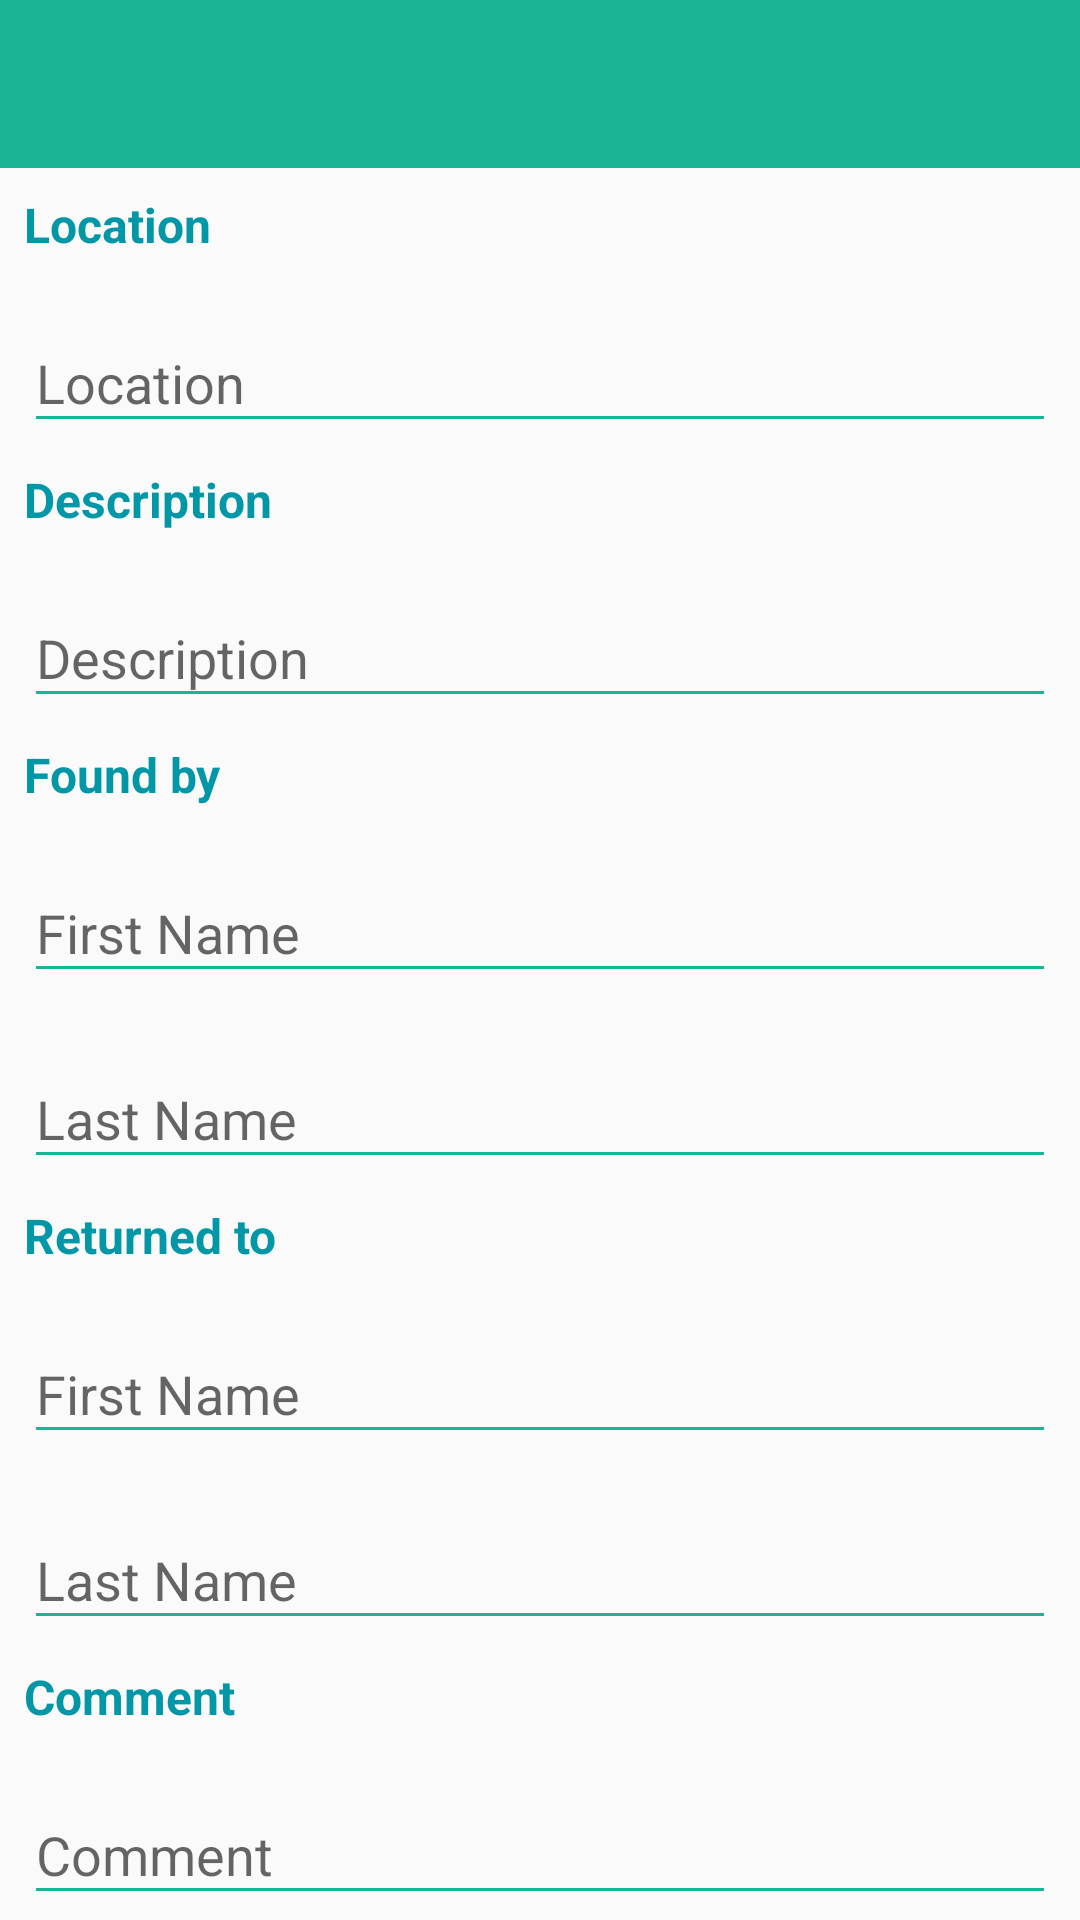

This screen was rendered from an Android layout file. Write that file and the resources it references.
<!-- AndroidManifest.xml: application theme AppThemeNoActionBar -->
<!-- res/layout/activity_new_found_object.xml -->
<?xml version="1.0" encoding="utf-8"?>
<RelativeLayout xmlns:android="http://schemas.android.com/apk/res/android"
    xmlns:tools="http://schemas.android.com/tools"
    android:layout_width="match_parent"
    android:layout_height="match_parent"
    xmlns:app="http://schemas.android.com/apk/res-auto"
    tools:context=".activites.NewFoundObjectActivity">

    
    <android.support.design.widget.AppBarLayout
        android:id="@+id/appbar"
        android:layout_width="match_parent"
        android:layout_height="wrap_content"
        android:theme="@style/ThemeOverlay.AppCompat.Dark.ActionBar">

        <include layout="@layout/include_toolbar" />

    </android.support.design.widget.AppBarLayout>

    <android.support.v4.widget.NestedScrollView
        android:layout_width="match_parent"
        android:layout_height="match_parent"
        android:layout_below="@id/appbar">

        <android.support.v7.widget.LinearLayoutCompat
            android:layout_width="match_parent"
            android:layout_height="match_parent"
            android:orientation="vertical">

            
            <android.support.v7.widget.AppCompatTextView
                android:id="@+id/tv_new_object_found_location_title"
                android:layout_width="wrap_content"
                android:layout_height="wrap_content"
                android:layout_marginStart="8dp"
                android:layout_marginTop="8dp"
                android:text="@string/text_new_order_location"
                android:textColor="@color/colorSecondary"
                android:textSize="16sp"
                android:textStyle="bold" />

            
            <android.support.design.widget.TextInputLayout
                android:id="@+id/il_new_object_found_location"
                android:layout_width="match_parent"
                android:layout_height="wrap_content"
                android:layout_marginStart="8dp"
                android:layout_marginTop="8dp"
                android:layout_marginEnd="8dp"
                app:hintTextAppearance="@style/MyHintTextStyle">

                <android.support.v7.widget.AppCompatEditText
                    android:id="@+id/et_new_object_found_location"
                    android:layout_width="match_parent"
                    android:layout_height="wrap_content"
                    android:hint="@string/hint_new_order_location"
                    android:inputType="text"
                    android:theme="@style/MyEditTextStyle" />
            </android.support.design.widget.TextInputLayout>

            
            <android.support.v7.widget.AppCompatTextView
                android:id="@+id/tv_new_object_found_description_title"
                android:layout_width="wrap_content"
                android:layout_height="wrap_content"
                android:layout_marginStart="8dp"
                android:layout_marginTop="8dp"
                android:text="@string/text_new_order_description"
                android:textColor="@color/colorSecondary"
                android:textSize="16sp"
                android:textStyle="bold" />

            
            <android.support.design.widget.TextInputLayout
                android:id="@+id/il_new_object_found_description"
                android:layout_width="match_parent"
                android:layout_height="wrap_content"
                android:layout_marginStart="8dp"
                android:layout_marginTop="8dp"
                android:layout_marginEnd="8dp"
                app:hintTextAppearance="@style/MyHintTextStyle">

                <android.support.v7.widget.AppCompatEditText
                    android:id="@+id/et_new_object_found_description"
                    android:layout_width="match_parent"
                    android:layout_height="wrap_content"
                    android:hint="@string/hint_new_order_description"
                    android:inputType="textMultiLine"
                    android:lines="5"
                    android:minLines="1"
                    android:theme="@style/MyEditTextStyle" />
            </android.support.design.widget.TextInputLayout>

            
            <android.support.v7.widget.AppCompatTextView
                android:id="@+id/tv_new_object_found_by_title"
                android:layout_width="wrap_content"
                android:layout_height="wrap_content"
                android:layout_marginStart="8dp"
                android:layout_marginTop="8dp"
                android:text="@string/text_show_lost_and_found_found_by"
                android:textColor="@color/colorSecondary"
                android:textSize="16sp"
                android:textStyle="bold" />

            
            <android.support.design.widget.TextInputLayout
                android:id="@+id/il_new_object_found_first_name"
                android:layout_width="match_parent"
                android:layout_height="wrap_content"
                android:layout_marginStart="8dp"
                android:layout_marginTop="8dp"
                android:layout_marginEnd="8dp"
                app:hintTextAppearance="@style/MyHintTextStyle">

                <android.support.v7.widget.AppCompatEditText
                    android:id="@+id/et_new_object_found_first_name"
                    android:layout_width="match_parent"
                    android:layout_height="wrap_content"
                    android:hint="@string/hint_new_order_first_name"
                    android:inputType="text"
                    android:theme="@style/MyEditTextStyle" />
            </android.support.design.widget.TextInputLayout>

            
            <android.support.design.widget.TextInputLayout
                android:id="@+id/il_new_object_found_last_name"
                android:layout_width="match_parent"
                android:layout_height="wrap_content"
                android:layout_marginStart="8dp"
                android:layout_marginTop="8dp"
                android:layout_marginEnd="8dp"
                app:hintTextAppearance="@style/MyHintTextStyle">

                <android.support.v7.widget.AppCompatEditText
                    android:id="@+id/et_new_object_found_last_name"
                    android:layout_width="match_parent"
                    android:layout_height="wrap_content"
                    android:hint="@string/hint_new_order_last_name"
                    android:inputType="text"
                    android:theme="@style/MyEditTextStyle" />
            </android.support.design.widget.TextInputLayout>

            
            <android.support.v7.widget.AppCompatTextView
                android:id="@+id/tv_new_object_found_belong_by_title"
                android:layout_width="wrap_content"
                android:layout_height="wrap_content"
                android:layout_marginStart="8dp"
                android:layout_marginTop="8dp"
                android:text="@string/text_show_lost_and_found_belong_to"
                android:textColor="@color/colorSecondary"
                android:textSize="16sp"
                android:textStyle="bold" />

            
            <android.support.design.widget.TextInputLayout
                android:id="@+id/il_new_object_found_belong_first_name"
                android:layout_width="match_parent"
                android:layout_height="wrap_content"
                android:layout_marginStart="8dp"
                android:layout_marginTop="8dp"
                android:layout_marginEnd="8dp"
                app:hintTextAppearance="@style/MyHintTextStyle">

                <android.support.v7.widget.AppCompatEditText
                    android:id="@+id/et_new_object_found_belong_first_name"
                    android:layout_width="match_parent"
                    android:layout_height="wrap_content"
                    android:hint="@string/hint_new_order_first_name"
                    android:inputType="text"
                    android:theme="@style/MyEditTextStyle" />
            </android.support.design.widget.TextInputLayout>

            
            <android.support.design.widget.TextInputLayout
                android:id="@+id/il_new_object_found_belong_last_name"
                android:layout_width="match_parent"
                android:layout_height="wrap_content"
                android:layout_marginStart="8dp"
                android:layout_marginTop="8dp"
                android:layout_marginEnd="8dp"
                app:hintTextAppearance="@style/MyHintTextStyle">

                <android.support.v7.widget.AppCompatEditText
                    android:id="@+id/et_new_object_found_belong_last_name"
                    android:layout_width="match_parent"
                    android:layout_height="wrap_content"
                    android:hint="@string/hint_new_order_last_name"
                    android:inputType="text"
                    android:theme="@style/MyEditTextStyle" />
            </android.support.design.widget.TextInputLayout>

            
            <android.support.v7.widget.AppCompatTextView
                android:id="@+id/tv_new_object_found_comment_title"
                android:layout_width="wrap_content"
                android:layout_height="wrap_content"
                android:layout_marginStart="8dp"
                android:layout_marginTop="8dp"
                android:text="@string/text_show_lost_and_found_comment"
                android:textColor="@color/colorSecondary"
                android:textSize="16sp"
                android:textStyle="bold" />

            
            <android.support.design.widget.TextInputLayout
                android:id="@+id/il_new_object_found_comment"
                android:layout_width="match_parent"
                android:layout_height="wrap_content"
                android:layout_marginStart="8dp"
                android:layout_marginTop="8dp"
                android:layout_marginEnd="8dp"
                android:layout_marginBottom="42dp"
                app:hintTextAppearance="@style/MyHintTextStyle">

                <android.support.v7.widget.AppCompatEditText
                    android:id="@+id/et_new_object_found_comment"
                    android:layout_width="match_parent"
                    android:layout_height="wrap_content"
                    android:hint="@string/text_show_lost_and_found_comment"
                    android:inputType="textMultiLine"
                    android:lines="5"
                    android:minLines="1"
                    android:theme="@style/MyEditTextStyle" />
            </android.support.design.widget.TextInputLayout>


        </android.support.v7.widget.LinearLayoutCompat>

    </android.support.v4.widget.NestedScrollView>

</RelativeLayout>
<!-- res/layout/include_toolbar.xml (included above) -->
<?xml version="1.0" encoding="utf-8"?>
<android.support.v7.widget.Toolbar
    xmlns:android="http://schemas.android.com/apk/res/android"
    xmlns:app="http://schemas.android.com/apk/res-auto"
    android:id="@+id/toolbar"
    android:layout_width="match_parent"
    android:layout_height="?attr/actionBarSize"
    android:background="@color/colorPrimary"
    app:popupTheme="@style/ThemeOverlay.AppCompat.Light">

    
    <android.support.v7.widget.AppCompatTextView
        android:id="@+id/toolbar_center_title"
        android:layout_width="wrap_content"
        android:layout_height="wrap_content"
        android:layout_gravity="center"
        android:textColor="@color/white"
        android:textSize="24sp"
        android:textStyle="bold"
        android:text="" />

</android.support.v7.widget.Toolbar>
<!-- resources referenced by this layout -->
<resources>
  <color name="colorPrimary">#1ab394</color>
  <color name="colorSecondary">@color/cyan_700</color>
  <color name="white">#FFFFFF</color>
  <string name="hint_new_order_description">Description</string>
  <string name="hint_new_order_first_name">First Name</string>
  <string name="hint_new_order_last_name">Last Name</string>
  <string name="hint_new_order_location">Location</string>
  <string name="text_new_order_description">Description</string>
  <string name="text_new_order_location">Location</string>
  <string name="text_show_lost_and_found_belong_to">Returned to</string>
  <string name="text_show_lost_and_found_comment">Comment</string>
  <string name="text_show_lost_and_found_found_by">Found by</string>
  <style name="MyEditTextStyle" parent="Widget.AppCompat.EditText">
          <item name="colorControlNormal">@color/colorPrimary</item>
          <item name="colorControlActivated">@color/colorPrimaryDark</item>
          <item name="colorControlHighlight">@color/colorPrimaryDark</item>
          <item name="android:textColorHint">@color/colorPrimary</item>
      </style>
  <style name="MyHintTextStyle" parent="TextAppearance.AppCompat.Small">
          <item name="android:textColor">@color/colorPrimaryDark</item>
      </style>
  <style name="AppThemeNoActionBar" parent="Theme.AppCompat.Light.NoActionBar">
          <item name="colorPrimary">@color/colorPrimary</item>
          <item name="colorPrimaryDark">@color/colorPrimaryDark</item>
          <item name="colorAccent">@color/colorPrimaryDark</item>
      </style>
  <color name="cyan_700">#0297a7</color>
  <color name="colorPrimaryDark">#008266</color>
</resources>
